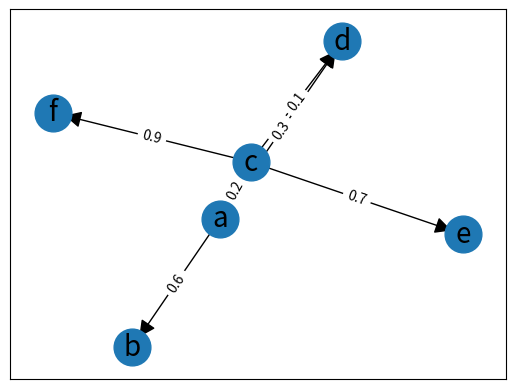

Python code for this plot:
# -*- coding: utf-8 -*-
"""
Created on Fri Jan  4 02:41:46 2019

@author: gaurav
"""

import matplotlib.pyplot as plt
import networkx as nx

G = nx.DiGraph()  # nx.Graph()

G.add_edge('a', 'b', weight=0.6)
G.add_edge('a', 'c', weight=0.2)
G.add_edge('c', 'd', weight=0.1)
G.add_edge('c', 'e', weight=0.7)
G.add_edge('c', 'f', weight=0.9)
G.add_edge('a', 'd', weight=0.3)

G.edges()

pos = nx.spring_layout(G)  # positions for all nodes

# nodes
nx.draw_networkx_nodes(G, pos, node_size=700)

# edges
nx.draw_networkx_edges(G, pos, arrowsize=25)

# labels
nx.draw_networkx_labels(G, pos, font_size=20)
nx.draw_networkx_edge_labels(G, pos,
                             edge_labels=nx.get_edge_attributes(G, 'weight'))

plt.xticks([])
plt.yticks([])
plt.show()
